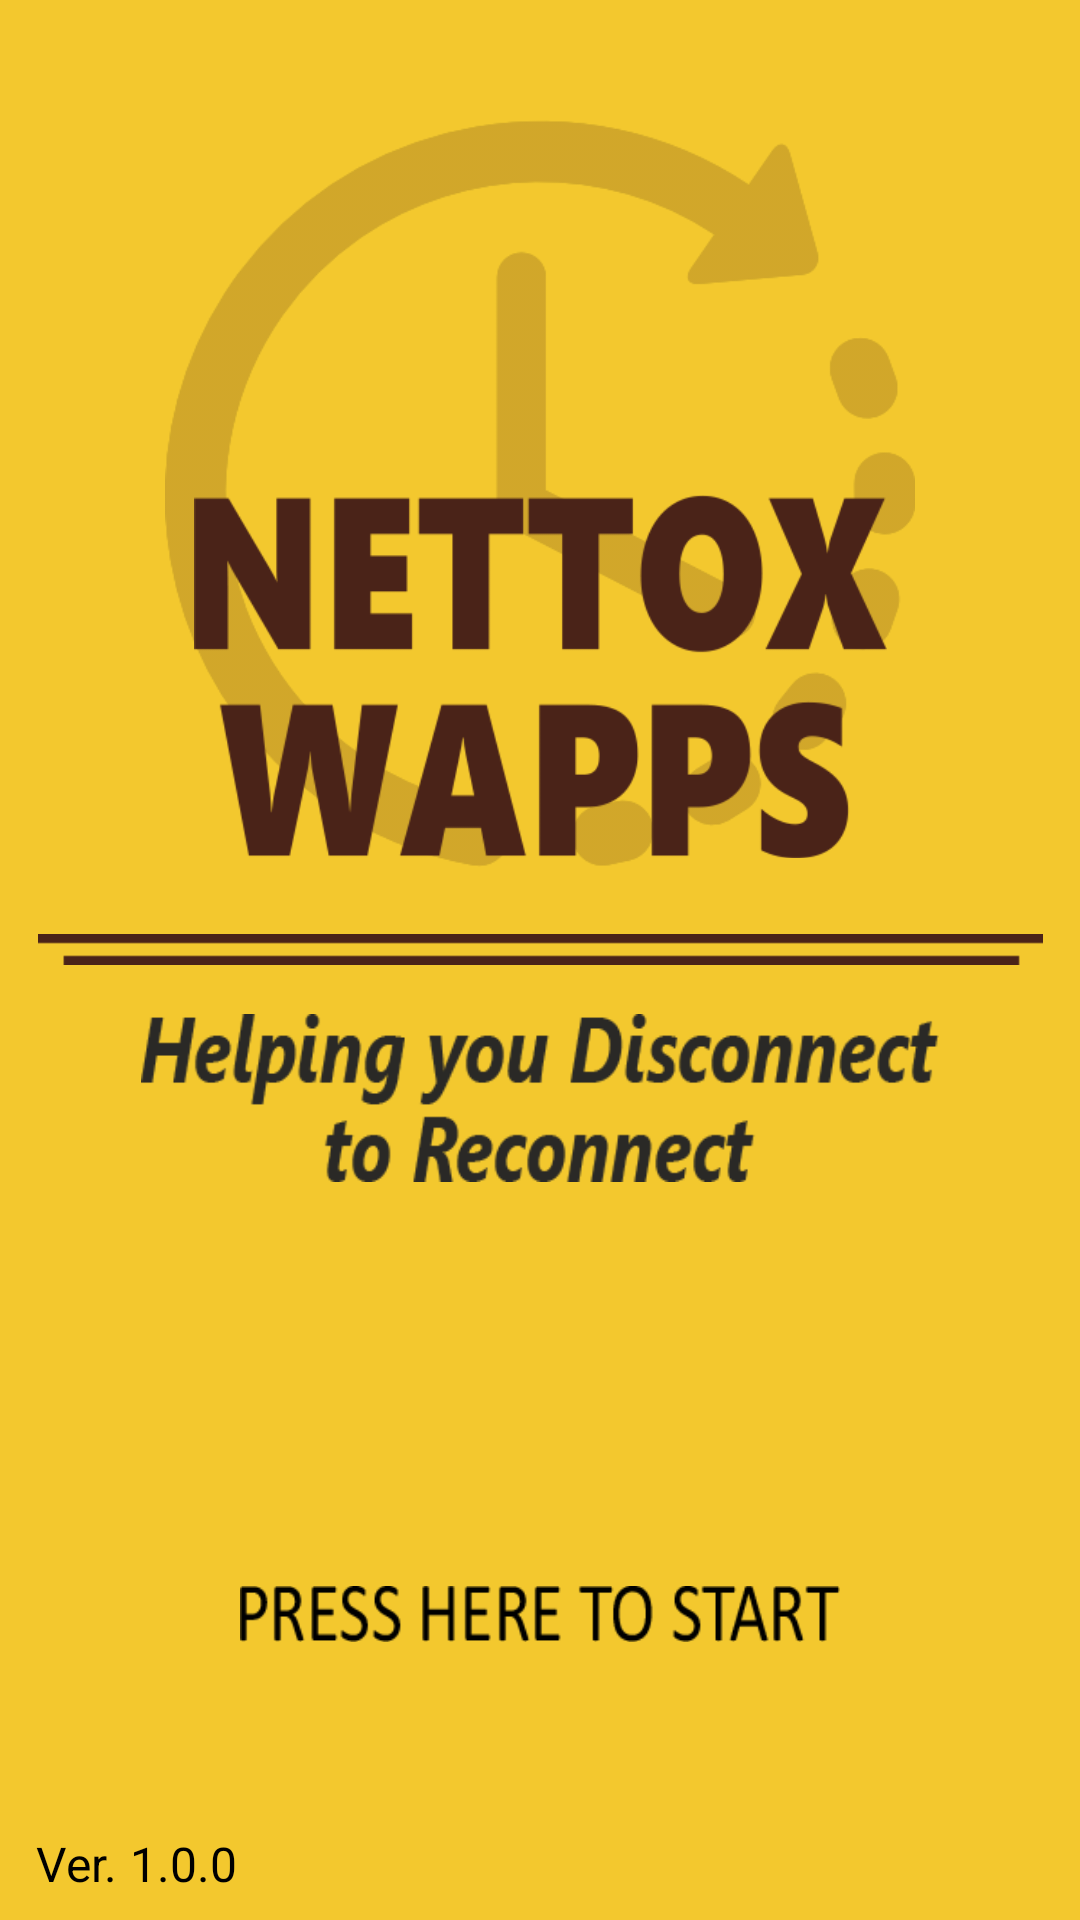

The Android layout XML behind this screen, and the referenced resources:
<!-- AndroidManifest.xml: application theme Theme.AppCompat.NoActionBar -->
<!-- res/layout/activity_pre_app.xml -->
<?xml version="1.0" encoding="utf-8"?>
<android.support.constraint.ConstraintLayout xmlns:android="http://schemas.android.com/apk/res/android"
    xmlns:app="http://schemas.android.com/apk/res-auto"
    xmlns:tools="http://schemas.android.com/tools"
    android:layout_width="match_parent"
    android:layout_height="match_parent"
    android:background="@color/colorBackground"
    tools:context=".PreAppActivity">

    <ImageView
        android:id="@+id/imgV_preapp_clock"
        android:layout_width="250dp"
        android:layout_height="251dp"
        android:contentDescription="@string/clockpng_desc"
        app:layout_constraintBottom_toBottomOf="parent"
        app:layout_constraintEnd_toEndOf="parent"
        app:layout_constraintStart_toStartOf="parent"
        app:layout_constraintTop_toTopOf="parent"
        app:layout_constraintVertical_bias="0.100000024"
        app:srcCompat="@drawable/clock" />

    <ImageView
        android:id="@+id/imgV_preapp_title"
        android:layout_width="231dp"
        android:layout_height="129dp"
        android:contentDescription="@string/titlepng_desc"
        app:layout_constraintBottom_toBottomOf="@+id/imgV_preapp_clock"
        app:layout_constraintEnd_toEndOf="parent"
        app:layout_constraintStart_toStartOf="parent"
        app:layout_constraintTop_toTopOf="@+id/imgV_preapp_clock"
        app:layout_constraintVertical_bias="1.0"
        app:srcCompat="@drawable/title" />

    <ImageView
        android:id="@+id/imgV_preapp_line"
        android:layout_width="335dp"
        android:layout_height="wrap_content"
        android:layout_marginTop="18dp"
        android:contentDescription="@string/linepng_desc"
        app:layout_constraintEnd_toEndOf="parent"
        app:layout_constraintStart_toStartOf="parent"
        app:layout_constraintTop_toBottomOf="@+id/imgV_preapp_clock"
        app:srcCompat="@drawable/line" />

    <ImageView
        android:id="@+id/imgV_preapp_subtitle"
        android:layout_width="266dp"
        android:layout_height="62dp"
        android:layout_marginTop="10dp"
        android:contentDescription="@string/subtitlepng_desc"
        app:layout_constraintEnd_toEndOf="parent"
        app:layout_constraintStart_toStartOf="parent"
        app:layout_constraintTop_toBottomOf="@+id/imgV_preapp_line"
        app:srcCompat="@drawable/subtitle" />

    <ImageView
        android:id="@+id/imgV_preapp_pressStart"
        android:layout_width="200dp"
        android:layout_height="100dp"
        android:layout_marginBottom="52dp"
        android:contentDescription="@string/img_pressstart_desc"
        app:layout_constraintBottom_toBottomOf="parent"
        app:layout_constraintEnd_toEndOf="parent"
        app:layout_constraintStart_toStartOf="parent"
        app:srcCompat="@drawable/press_start" />

    <TextView
        android:id="@+id/textV_preapp_staticVersion"
        android:layout_width="wrap_content"
        android:layout_height="wrap_content"
        android:layout_marginStart="12dp"
        android:layout_marginBottom="8dp"
        android:text="@string/ver"
        android:textColor="@android:color/black"
        android:textSize="16sp"
        app:layout_constraintBottom_toBottomOf="parent"
        app:layout_constraintStart_toStartOf="parent" />

    <TextView
        android:id="@+id/textV_preapp_version"
        android:layout_width="wrap_content"
        android:layout_height="wrap_content"
        android:layout_marginStart="4dp"
        android:layout_marginBottom="8dp"
        android:text="@string/version"
        android:textColor="@android:color/black"
        android:textSize="16sp"
        app:layout_constraintBottom_toBottomOf="parent"
        app:layout_constraintStart_toEndOf="@+id/textV_preapp_staticVersion" />

    <TextView
        android:id="@+id/textV_preapp_registered"
        android:layout_width="wrap_content"
        android:layout_height="wrap_content"
        android:layout_marginEnd="8dp"
        android:layout_marginBottom="8dp"
        android:textColor="@android:color/black"
        android:textSize="16sp"
        app:layout_constraintBottom_toBottomOf="parent"
        app:layout_constraintEnd_toEndOf="parent"
        tools:text="Registered/Unregistered" />

</android.support.constraint.ConstraintLayout>
<!-- resources referenced by this layout -->
<resources>
  <color name="colorBackground">#f3c82e</color>
  <!-- drawable clock: png bitmap (drawable, 27355 bytes) -->
  <!-- drawable line: png bitmap (drawable, 2905 bytes) -->
  <!-- drawable press_start: png bitmap (drawable, 4774 bytes) -->
  <!-- drawable subtitle: png bitmap (drawable, 8294 bytes) -->
  <!-- drawable title: png bitmap (drawable, 14107 bytes) -->
  <string name="clockpng_desc">clock.png that used in pre app activity</string>
  <string name="img_pressstart_desc">press_start.png that used in pre app activity</string>
  <string name="linepng_desc">line.png that used in pre app activity</string>
  <string name="subtitlepng_desc">subtitle.png that used in pre app activity</string>
  <string name="titlepng_desc">title.png that used in pre app activity</string>
  <string name="ver">Ver.</string>
  <string name="version">1.0.0</string>
</resources>
